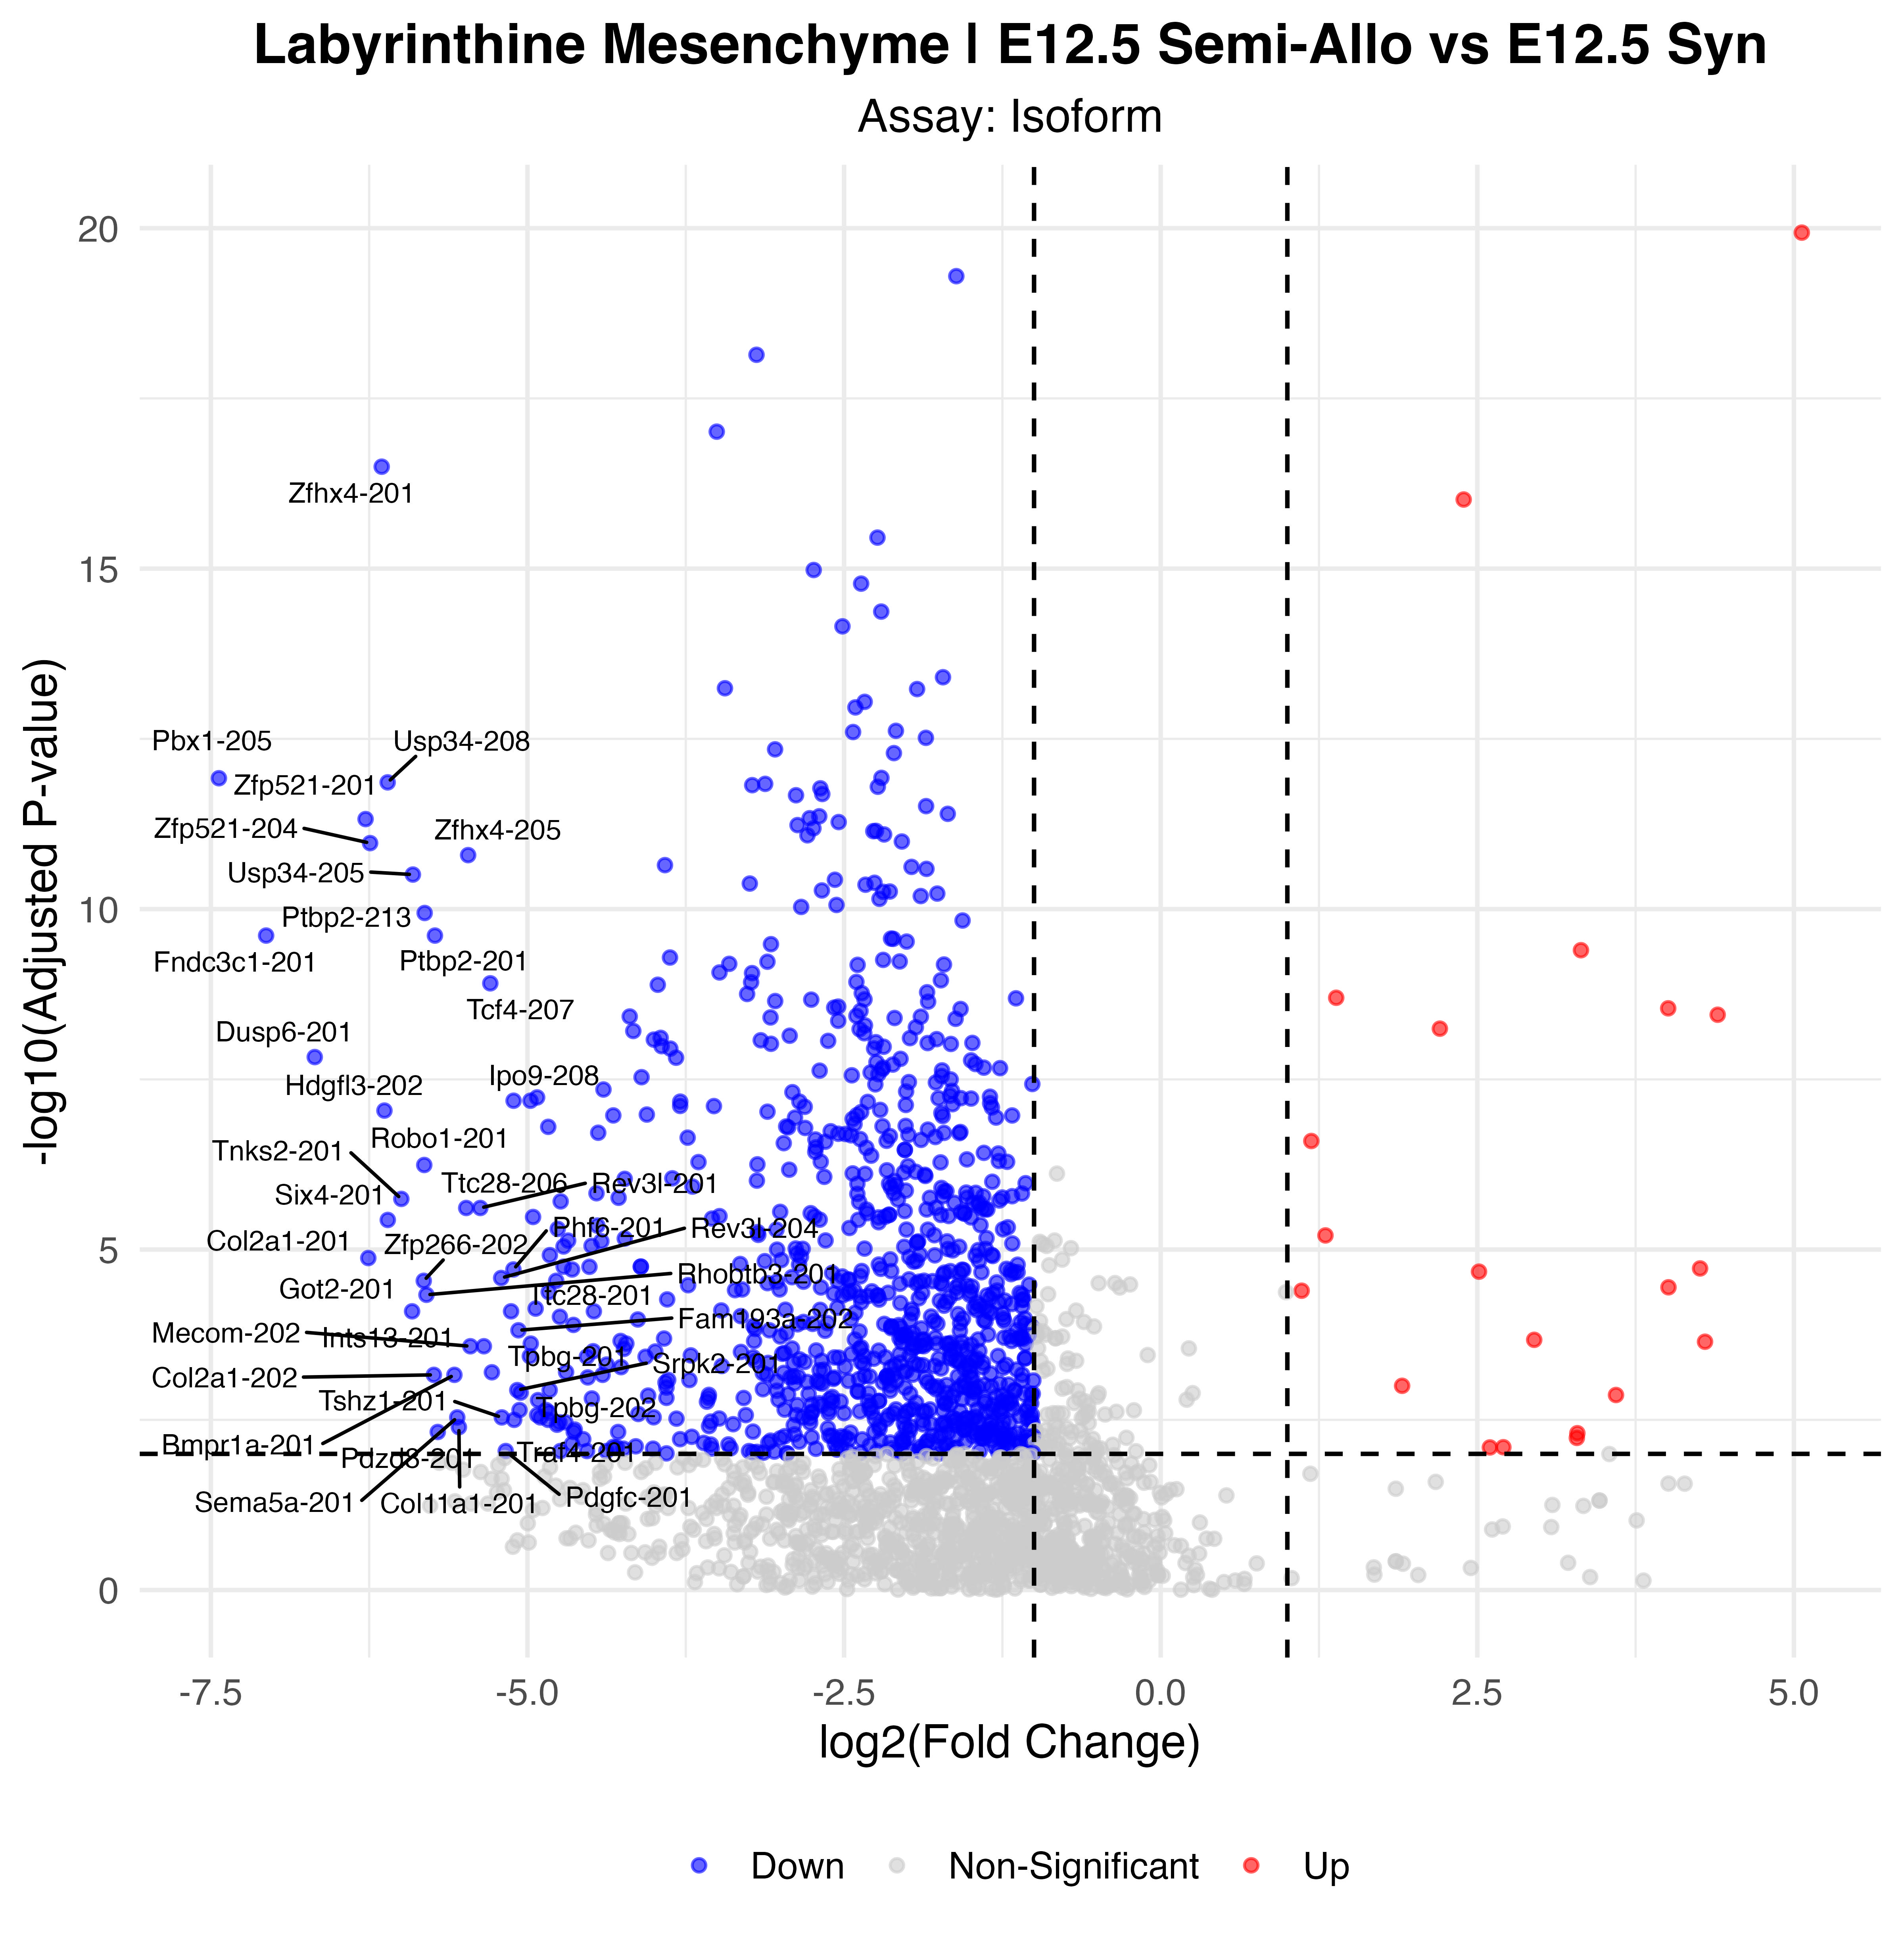

The table this chart was drawn from, first rows:
p_val, avg_log2FC, pct.1, pct.2, p_val_adj, gene, p_val_adj_plot, Significance
1.51346593680331e-25, 5.062, 0.34, 0.022, 1.16315911107082e-20, Peg3-203, 1.16315911107082e-20, Up
6.59472528506157e-25, -1.614, 0.872, 1, 5.06831017058122e-20, Eef1a1-201, 5.06831017058122e-20, Down
9.41738180169616e-24, -3.192, 0.213, 0.984, 7.23763460987557e-19, Hmga2-201, 7.23763460987557e-19, Down
1.26722397040371e-22, -3.505, 0.213, 0.928, 9.7391231021407e-18, Nasp-201, 9.7391231021407e-18, Down
4.1427369423189e-22, -6.151, 0.021, 0.854, 3.18385904964977e-17, Zfhx4-201, 3.18385904964977e-17, Down
1.25685631419459e-21, 2.392, 1, 0.989, 9.6594435171111e-17, Tpt1-201, 9.6594435171111e-17, Up
4.55548371232916e-21, -2.237, 0.362, 0.986, 3.50107145227345e-16, Tubb5-201, 3.50107145227345e-16, Down
1.3628445525562e-20, -2.74, 0.319, 0.969, 1.04740055242154e-15, Gpc3-201, 1.04740055242154e-15, Down
2.16086611131348e-20, -2.365, 0.255, 0.981, 1.66071204118886e-15, Sfpq-201, 1.66071204118886e-15, Down
5.55963874668001e-20, -2.207, 0.426, 0.989, 4.27280476237346e-15, Nedd4-201, 4.27280476237346e-15, Down
9.15619302232079e-20, -2.513, 0.255, 0.969, 7.03690058537442e-15, Myh10-203, 7.03690058537442e-15, Down
5.11849616274126e-19, -1.719, 0.489, 0.998, 3.93376904091317e-14, Eif4g2-213, 3.93376904091317e-14, Down
7.42702977640483e-19, -3.441, 0.149, 0.891, 5.70796946435817e-14, Vcan-203, 5.70796946435817e-14, Down
7.63994036312862e-19, -1.924, 0.681, 0.992, 5.87159976667887e-14, Hmgb1-201, 5.87159976667887e-14, Down
1.17656644445374e-18, -2.337, 0.277, 0.95, 9.04238375220474e-14, Huwe1-201, 9.04238375220474e-14, Down
1.42016246312924e-18, -2.411, 0.085, 0.908, 1.09145165941335e-13, Macroh2a2-201, 1.09145165941335e-13, Down
3.13540392031558e-18, -2.091, 0.298, 0.96, 2.40968332891934e-13, Vcp-201, 2.40968332891934e-13, Down
3.26385653927545e-18, -2.429, 0.255, 0.939, 2.50840430469475e-13, Myh10-202, 2.50840430469475e-13, Down
3.97353834620551e-18, -1.854, 0.638, 0.994, 3.05382316059278e-13, Pkm-201, 3.05382316059278e-13, Down
5.86556400693824e-18, -3.045, 0.128, 0.866, 4.50792056189232e-13, Crebbp-201, 4.50792056189232e-13, Down
6.65840179712716e-18, -2.107, 0.404, 0.952, 5.11724811716411e-13, Ddx5-201, 5.11724811716411e-13, Down
1.53855901314303e-17, -2.205, 0.277, 0.97, 1.18244414396095e-12, Maged1-201, 1.18244414396095e-12, Down
1.55719661014866e-17, -7.437, 0, 0.732, 1.19676788276365e-12, Pbx1-205, 1.19676788276365e-12, Down
1.79071102959822e-17, -6.104, 0, 0.731, 1.37623305468742e-12, Usp34-208, 1.37623305468742e-12, Down
1.88458334421494e-17, -3.123, 0.319, 0.882, 1.44837768336295e-12, Hnrnpk-224, 1.44837768336295e-12, Down
1.96897137050295e-17, -3.225, 0.085, 0.826, 1.51323325708634e-12, Anp32e-202, 1.51323325708634e-12, Down
2.07759499209805e-17, -2.234, 0.128, 0.916, 1.59671485522703e-12, Cdk4-201, 1.59671485522703e-12, Down
2.19043895103424e-17, -2.687, 0.043, 0.79, 1.68343995142785e-12, Fbn2-201, 1.68343995142785e-12, Down
2.65528820556063e-17, -2.672, 0.021, 0.768, 2.04069519750157e-12, Ubqln2-201, 2.04069519750157e-12, Down
2.76914130406295e-17, -2.88, 0.191, 0.883, 2.12819585782454e-12, Nisch-201, 2.12819585782454e-12, Down
3.99982518944904e-17, -1.853, 0.319, 0.981, 3.07402565109917e-12, Nono-201, 3.07402565109917e-12, Down
5.18957981888201e-17, -1.681, 0.17, 0.931, 3.98839967400358e-12, Matr3-201, 3.98839967400358e-12, Down
5.64053517138158e-17, -2.696, 0.149, 0.855, 4.3349769006136e-12, Zmiz1-208, 4.3349769006136e-12, Down
6.0192174773929e-17, -2.772, 0.149, 0.883, 4.62600940007554e-12, Ttc3-235, 4.62600940007554e-12, Down
6.19904469245834e-17, -6.278, 0, 0.717, 4.76421380794193e-12, Zfp521-201, 4.76421380794193e-12, Down
6.8574595162845e-17, -2.543, 0.085, 0.829, 5.27023193664529e-12, Hmgb3-204, 5.27023193664529e-12, Down
7.5953026024145e-17, -2.868, 0.085, 0.807, 5.83729386205964e-12, Rere-202, 5.83729386205964e-12, Down
8.46821586411495e-17, -2.742, 0.128, 0.871, 6.5081626202069e-12, Dbn1-203, 6.5081626202069e-12, Down
9.2383238250204e-17, -2.248, 0.191, 0.922, 7.10002139248117e-12, Rbbp4-201, 7.10002139248117e-12, Down
9.32151946450474e-17, -2.269, 0.255, 0.941, 7.16396056925047e-12, Smarcc1-201, 7.16396056925047e-12, Down
1.04193492546159e-16, -2.184, 0.106, 0.866, 8.0076866761425e-12, Arid1a-205, 8.0076866761425e-12, Down
1.07244337187132e-16, -2.789, 0.085, 0.813, 8.24215629017986e-12, Kat6a-201, 8.24215629017986e-12, Down
1.32352150888363e-16, -2.044, 0.191, 0.939, 1.01717922043743e-11, Marcks-201, 1.01717922043743e-11, Down
1.39661852974963e-16, -6.243, 0, 0.707, 1.07335720485378e-11, Zfp521-204, 1.07335720485378e-11, Down
2.09694602259338e-16, -5.469, 0.021, 0.721, 1.61158689620392e-11, Zfhx4-205, 1.61158689620392e-11, Down
2.9405478257402e-16, -3.914, 0.064, 0.754, 2.25992862599437e-11, Phip-201, 2.25992862599437e-11, Down
3.12193049026068e-16, -1.967, 0.149, 0.883, 2.39932845898494e-11, Sox11-201, 2.39932845898494e-11, Down
3.33885545790738e-16, -1.85, 0.617, 0.984, 2.56604397362014e-11, Peg3-201, 2.56604397362014e-11, Down
4.04657012068145e-16, -5.905, 0, 0.695, 3.10995100054852e-11, Usp34-205, 3.10995100054852e-11, Down
4.8235256692383e-16, -2.572, 0.064, 0.773, 3.7070724178364e-11, Ckap5-202, 3.7070724178364e-11, Down
5.34245668733209e-16, -2.26, 0.106, 0.83, 4.1058916624822e-11, Bzw1-201, 4.1058916624822e-11, Down
5.48327910763276e-16, -3.244, 0.085, 0.785, 4.21411932538008e-11, Matr3-202, 4.21411932538008e-11, Down
5.70246589721739e-16, -2.331, 0.085, 0.826, 4.38257314064745e-11, Syne2-210, 4.38257314064745e-11, Down
6.92628770936684e-16, -2.675, 0.128, 0.844, 5.32312915615679e-11, Brd4-203, 5.32312915615679e-11, Down
7.17940717064947e-16, -2.139, 0.17, 0.88, 5.51766158693094e-11, Sf3b2-201, 5.51766158693094e-11, Down
7.25061791901905e-16, -2.192, 0.191, 0.907, 5.5723898954829e-11, Dync1h1-201, 5.5723898954829e-11, Down
7.69618473599983e-16, -1.764, 0.085, 0.821, 5.91482581700531e-11, Tut4-201, 5.91482581700531e-11, Down
8.36984067731943e-16, -1.895, 0.128, 0.849, 6.43255735414707e-11, Prpf8-201, 6.43255735414707e-11, Down
9.19291707612219e-16, -2.221, 0.532, 0.922, 7.06512448968295e-11, Hnrnpa3-203, 7.06512448968295e-11, Down
1.13080528753804e-15, -2.56, 0.064, 0.804, 8.69069095684486e-11, Nipbl-201, 8.69069095684486e-11, Down
... 921 more rows
